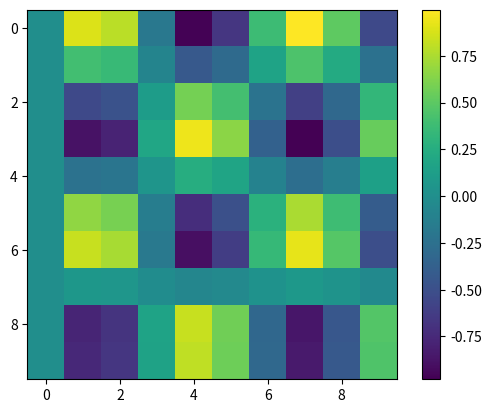

Reproduce this figure in Python.
# import matplotlib.pyplot as plt
# import networkx as nx
# import random
#
# G = nx.gnp_random_graph(10,0.3)
# for u,v,d in G.edges(data=True):
#     d['weight'] = random.random()
#
# edges,weights = zip(*nx.get_edge_attributes(G,'weight').items())
# print(weights)
# pos = nx.spring_layout(G)
# nx.draw(G, pos, node_color='b', edgelist=edges, edge_color=weights, width=10.0, edge_cmap=plt.cm.Blues)
# plt.savefig('edges.png')
# plt.show()

# Python Program illustrating
# pyplot.colorbar() method
import matplotlib.pyplot as plt
import numpy as np
# creates four Axes
# fig, axes = plt.subplots(nrows=2, ncols=2)
#
# for ax in axes.flat:
#     im = ax.imshow(np.random.random((10, 10)), vmin=0, vmax=1)


x = np.linspace(0, 10, 10)
print(x)
I = np.sin(x) * np.cos(x[:, np.newaxis])
print(I)
plt.imshow(I)
plt.colorbar()
plt.show()

